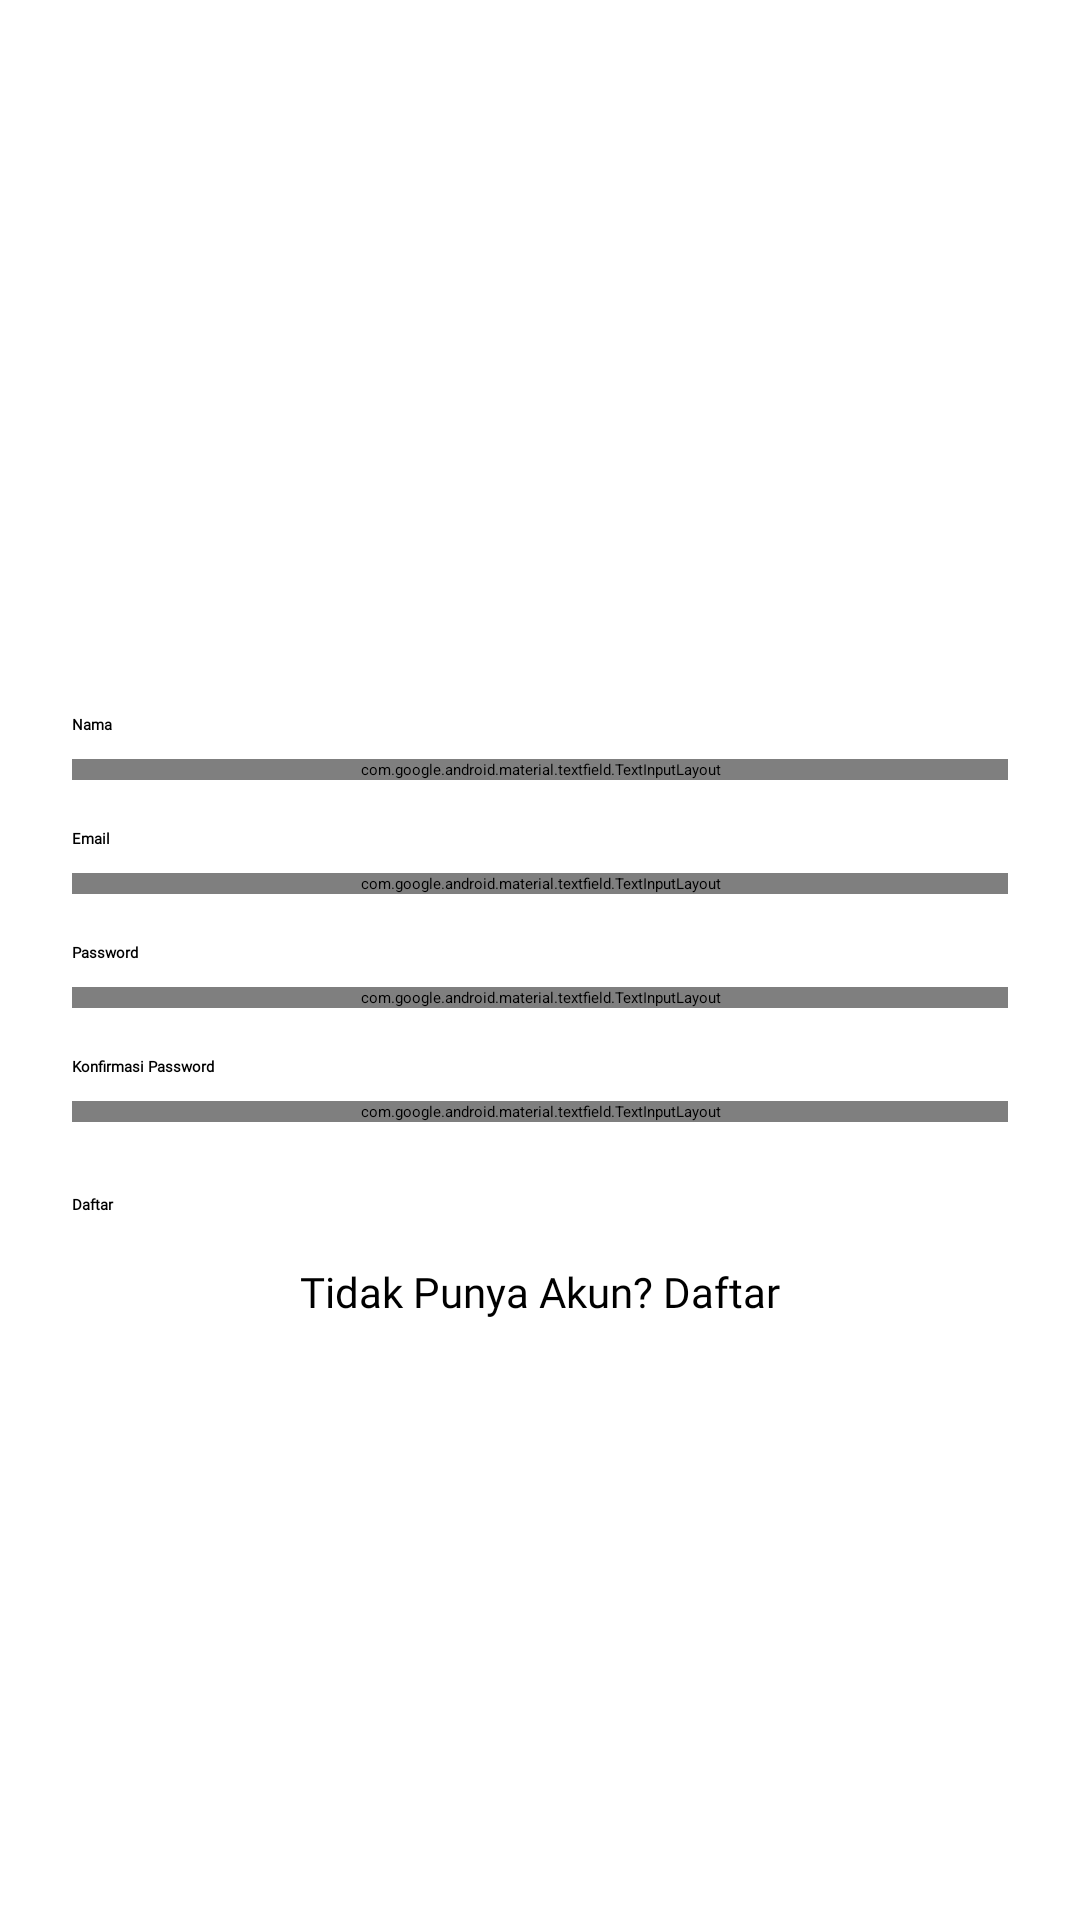

Android layout source for this screen:
<!-- AndroidManifest.xml: application theme Theme.UASProject -->
<!-- res/layout/fragment_register.xml -->
<?xml version="1.0" encoding="utf-8"?>
<layout xmlns:android="http://schemas.android.com/apk/res/android"
    xmlns:app="http://schemas.android.com/apk/res-auto"
    xmlns:tools="http://schemas.android.com/tools">

    <ScrollView
        android:layout_width="match_parent"
        android:layout_height="match_parent"
        android:fillViewport="true">

        <androidx.constraintlayout.widget.ConstraintLayout
            android:layout_width="match_parent"
            android:layout_height="wrap_content"
            android:padding="24dp"
            tools:context=".RegisterFragment">

            <ImageView
                android:id="@+id/iv_logo"
                android:layout_width="150dp"
                android:layout_height="150dp"
                android:src="@drawable/logo"
                android:layout_marginTop="32dp"
                android:contentDescription="@string/app_name"
                app:layout_constraintTop_toTopOf="parent"
                app:layout_constraintStart_toStartOf="parent"
                app:layout_constraintEnd_toEndOf="parent" />

            <TextView
                android:id="@+id/tv_name"
                android:layout_width="wrap_content"
                android:layout_height="wrap_content"
                android:layout_marginTop="32dp"
                android:text="@string/text_nama"
                android:textColor="@color/black"
                android:textStyle="bold"
                android:fontFamily="@font/poppins"
                app:layout_constraintTop_toBottomOf="@+id/iv_logo"
                app:layout_constraintStart_toStartOf="parent" />

            <com.google.android.material.textfield.TextInputLayout
                android:id="@+id/til_name"
                android:layout_width="0dp"
                android:layout_height="wrap_content"
                android:layout_marginTop="8dp"
                app:layout_constraintTop_toBottomOf="@+id/tv_name"
                app:layout_constraintStart_toStartOf="parent"
                app:layout_constraintEnd_toEndOf="parent">
                <com.google.android.material.textfield.TextInputEditText
                    android:id="@+id/et_name"
                    android:layout_width="match_parent"
                    android:layout_height="wrap_content"
                    android:hint="@string/hint_nama"
                    android:textColorHint="@color/gray_400"
                    android:fontFamily="@font/poppins"
                    android:inputType="textPersonName" />
            </com.google.android.material.textfield.TextInputLayout>

            <TextView
                android:id="@+id/tv_email"
                android:layout_width="wrap_content"
                android:layout_height="wrap_content"
                android:layout_marginTop="16dp"
                android:text="@string/text_email"
                android:textColor="@color/black"
                android:textStyle="bold"
                android:fontFamily="@font/poppins"
                app:layout_constraintTop_toBottomOf="@+id/til_name"
                app:layout_constraintStart_toStartOf="parent" />

            <com.google.android.material.textfield.TextInputLayout
                android:id="@+id/til_email"
                android:layout_width="0dp"
                android:layout_height="wrap_content"
                android:layout_marginTop="8dp"
                app:layout_constraintTop_toBottomOf="@+id/tv_email"
                app:layout_constraintStart_toStartOf="parent"
                app:layout_constraintEnd_toEndOf="parent">
                <com.google.android.material.textfield.TextInputEditText
                    android:id="@+id/et_email"
                    android:layout_width="match_parent"
                    android:layout_height="wrap_content"
                    android:hint="@string/hint_email"
                    android:textColorHint="@color/gray_400"
                    android:fontFamily="@font/poppins"
                    android:inputType="textEmailAddress" />
            </com.google.android.material.textfield.TextInputLayout>

            <TextView
                android:id="@+id/tv_password"
                android:layout_width="wrap_content"
                android:layout_height="wrap_content"
                android:layout_marginTop="16dp"
                android:text="@string/text_password"
                android:textColor="@color/black"
                android:textStyle="bold"
                android:fontFamily="@font/poppins"
                app:layout_constraintTop_toBottomOf="@+id/til_email"
                app:layout_constraintStart_toStartOf="parent" />

            <com.google.android.material.textfield.TextInputLayout
                android:id="@+id/til_password"
                android:layout_width="0dp"
                android:layout_height="wrap_content"
                android:layout_marginTop="8dp"
                app:layout_constraintTop_toBottomOf="@+id/tv_password"
                app:layout_constraintStart_toStartOf="parent"
                app:layout_constraintEnd_toEndOf="parent"
                app:endIconMode="password_toggle">
                <com.google.android.material.textfield.TextInputEditText
                    android:id="@+id/et_password"
                    android:layout_width="match_parent"
                    android:layout_height="wrap_content"
                    android:hint="@string/hint_password"
                    android:textColorHint="@color/gray_400"
                    android:fontFamily="@font/poppins"
                    android:inputType="textPassword" />
            </com.google.android.material.textfield.TextInputLayout>

            <TextView
                android:id="@+id/tv_confirm_password"
                android:layout_width="wrap_content"
                android:layout_height="wrap_content"
                android:layout_marginTop="16dp"
                android:text="@string/text_conf_password"
                android:textColor="@color/black"
                android:textStyle="bold"
                android:fontFamily="@font/poppins"
                app:layout_constraintTop_toBottomOf="@+id/til_password"
                app:layout_constraintStart_toStartOf="parent" />

            <com.google.android.material.textfield.TextInputLayout
                android:id="@+id/til_confirm_password"
                android:layout_width="0dp"
                android:layout_height="wrap_content"
                android:layout_marginTop="8dp"
                app:layout_constraintTop_toBottomOf="@+id/tv_confirm_password"
                app:layout_constraintStart_toStartOf="parent"
                app:layout_constraintEnd_toEndOf="parent"
                app:endIconMode="password_toggle">
                <com.google.android.material.textfield.TextInputEditText
                    android:id="@+id/et_confirm_password"
                    android:layout_width="match_parent"
                    android:layout_height="wrap_content"
                    android:hint="@string/hint_conf_password"
                    android:textColorHint="@color/gray_400"
                    android:fontFamily="@font/poppins"
                    android:inputType="textPassword" />
            </com.google.android.material.textfield.TextInputLayout>

            <Button
                android:id="@+id/btn_register"
                android:layout_width="0dp"
                android:layout_height="wrap_content"
                android:layout_marginTop="24dp"
                android:text="@string/btn_daftar"
                android:textStyle="bold"
                android:textColor="@color/black"
                android:fontFamily="@font/poppins"
                android:backgroundTint="@color/button"
                app:layout_constraintTop_toBottomOf="@+id/til_confirm_password"
                app:layout_constraintStart_toStartOf="parent"
                app:layout_constraintEnd_toEndOf="parent" />

            <TextView
                android:id="@+id/tv_login_link"
                android:layout_width="wrap_content"
                android:layout_height="wrap_content"
                android:layout_marginTop="16dp"
                android:text="@string/text_daftar"
                android:fontFamily="@font/poppins"
                android:textSize="14sp"
                app:layout_constraintTop_toBottomOf="@+id/btn_register"
                app:layout_constraintStart_toStartOf="parent"
                app:layout_constraintEnd_toEndOf="parent" />

        </androidx.constraintlayout.widget.ConstraintLayout>
    </ScrollView>
</layout>
<!-- resources referenced by this layout -->
<resources>
  <color name="black">#FF000000</color>
  <color name="button">#FCA624</color>
  <color name="gray_400">#BDBDBD</color>
  <string name="app_name">RoadFix</string>
  <string name="btn_daftar">Daftar</string>
  <string name="hint_conf_password">Konfirmasikan password di sini</string>
  <string name="hint_email">Masukkan email di sini</string>
  <string name="hint_nama">Masukkan nama di sini</string>
  <string name="hint_password">Masukkan Password di sini</string>
  <string name="text_conf_password">Konfirmasi Password</string>
  <string name="text_daftar">Tidak Punya Akun? Daftar</string>
  <string name="text_email">Email</string>
  <string name="text_nama">Nama</string>
  <string name="text_password">Password</string>
  <style name="Theme.UASProject" parent="Base.Theme.UASProject" />
  <style name="Base.Theme.UASProject" parent="Theme.Material3.DayNight.NoActionBar">
          <item name="colorPrimary">@color/colorPrimary</item>
          <item name="colorPrimaryVariant">@color/colorPrimary</item>
          <item name="colorOnPrimary">@color/colorOnPrimary</item>
  
          <item name="colorButtonNormal">@color/button</item>
          <item name="colorControlNormal">@color/textPrimary</item>
  
          <item name="toolbarStyle">@style/CustomToolbar</item>
      </style>
  <color name="colorPrimary">#FCA624</color>
  <color name="colorOnPrimary">#FFFFFF</color>
  <color name="textPrimary">#FCA624</color>
  <style name="CustomToolbar" parent="Widget.Material3.Toolbar">
          <item name="background">@color/colorPrimary</item>
          <item name="titleTextColor">@color/textPrimary</item>
          <item name="subtitleTextColor">@color/textSecondary</item>
          <item name="actionMenuTextColor">@color/textPrimary</item>
      </style>
  <color name="textSecondary">#757575</color>
</resources>
